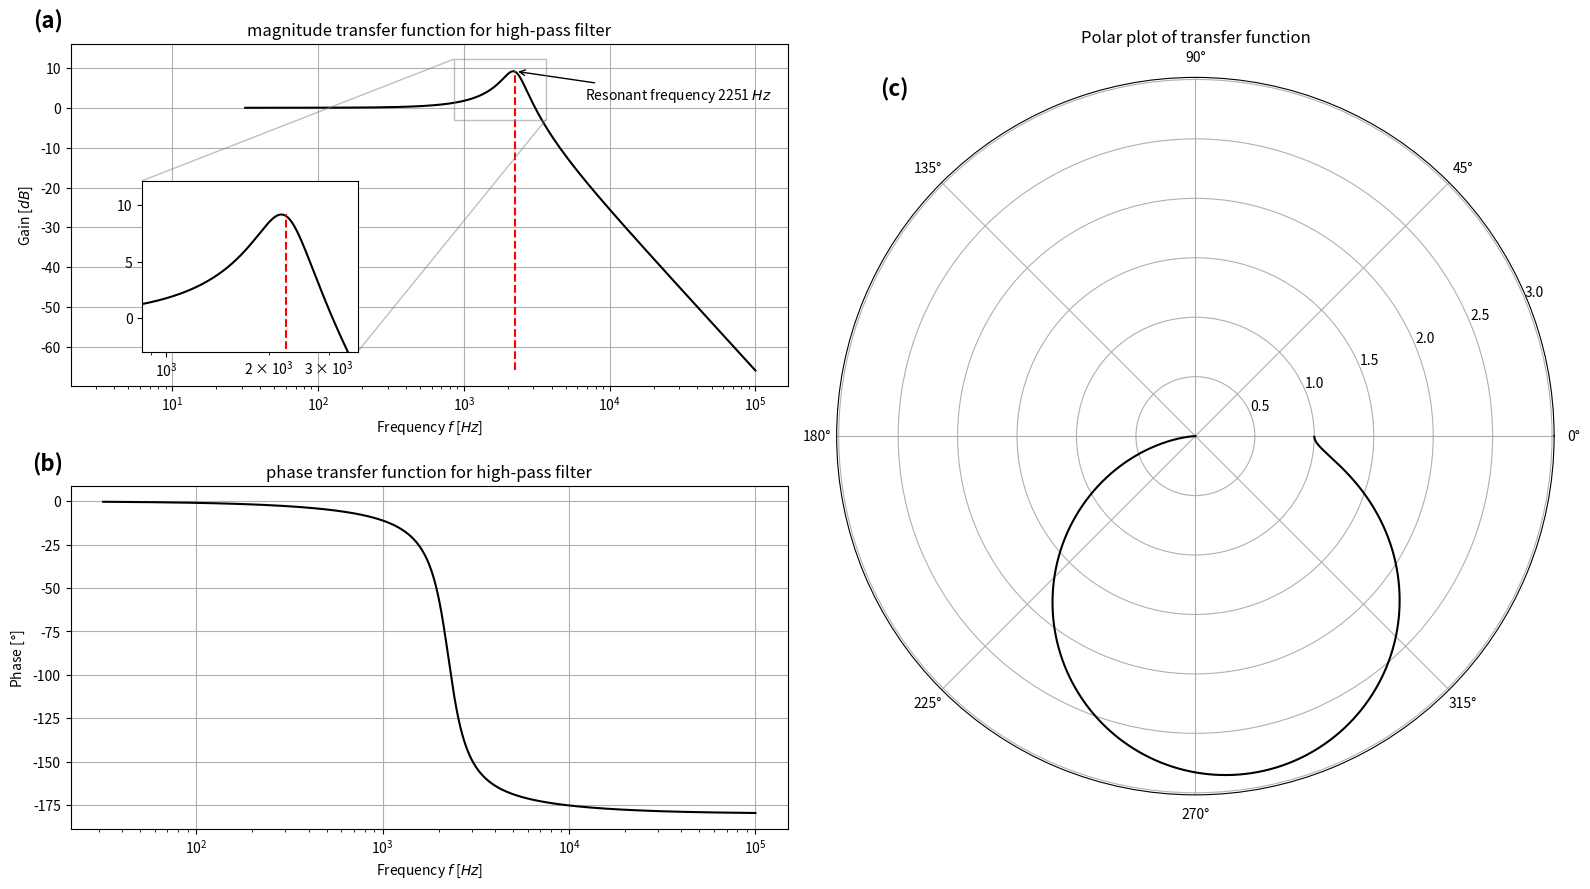

This figure's Python source: (Note: this script raises an exception after producing the figure.)
import numpy as np
import matplotlib.pyplot as plt
import matplotlib.gridspec as gridspec



cap = 50e-9
res = 500
ind = 100e-3

f = np.logspace(1.5, 5, 10000)
omega = f * 2 * np.pi

def transfer_function(omega, res, cap, ind):
    iwc = 1j * omega * cap
    iwl = 1j * omega * ind
    return (1/iwc) / (res + (1/iwc) + iwl)
    # return 1 / (1j * omega * res * cap + 1 - (omega**2 * cap * ind))


# def cutoff(res, cap):
#     return 1 / (2 * np.pi * res * cap)

def natural(cap, ind):
    return 1 / np.sqrt(cap * ind) / (2 * np.pi)

def q_factor(res, cap, ind):
    return 1/res * np.sqrt(ind/cap)

print(f'Natural frequency: {natural(cap, ind)}')
print(f'Q factor: {q_factor(res, cap, ind)}')

fig = plt.figure(dpi=300, layout='tight', figsize=(16, 9))

gs = gridspec.GridSpec(4, 2, figure=fig)
ax = fig.add_subplot(gs[:2, 0])

output_signal = transfer_function(omega, res, cap, ind)

magnitude = 20*np.log10(np.abs(output_signal))

ax.semilogx(f, magnitude, c='k', label='transfer function')

ax.vlines(natural(cap=cap, ind=ind), np.min(magnitude), np.max(magnitude),
          colors='r', linestyles='dashed',
          label='Resonance frequency')
# ax.hlines(np.max(magnitude), 0, np.max(f), colors='r', linestyles='dashed')
ax.annotate(f'Resonant frequency {natural(cap=cap, ind=ind):.0f} $Hz$',
            xy=(natural(cap=cap, ind=ind), np.max(magnitude)),
            xytext=(50, -20),
            textcoords='offset points',
            arrowprops=dict(facecolor='black', arrowstyle='->'))

# ax.set_yticks(np.append(ax.get_yticks(), -3))
ax.set_xlabel('Frequency $f$ [$Hz$]')
ax.set_ylabel('Gain [$dB$]')
ax.set_title('magnitude transfer function for high-pass filter')

axins = ax.inset_axes(
    [0.1, 0.1, 0.3, 0.5],
    transform=ax.transAxes,
    xlim=(natural(cap=cap, ind=ind)-1400, natural(cap=cap, ind=ind)+1400),
    ylim=(-3, max(magnitude)+3),)

axins.semilogx(f, magnitude, c='k')
axins.vlines(natural(cap=cap,ind=ind), np.min(magnitude), np.max(magnitude),
             colors='r', linestyles='dashed')

ax.indicate_inset_zoom(axins)


ax.text(-0.01, 1.1, '(a)', transform=ax.transAxes, 
        fontsize=16, 
        fontweight='bold', 
        va='top', 
        ha='right')

ax.grid()

ax2 = fig.add_subplot(gs[2:, 0])

angle = np.angle(output_signal)
angle = np.rad2deg(angle)

ax2.semilogx(f, angle, c='k', label='transfer function')
# ax2.vlines(cutoff(res, cap), np.min(angle), 90, 
#            colors='r', 
#            linestyles='dashed',
#            label='Cutoff frequency')
# ax2.hlines(45, 0, np.max(f), colors='r', linestyles='dashed')
# ax2.annotate(f'Cutoff frequency {cutoff(res, cap):.0f} $Hz$',
#             xy=(cutoff(res, cap), 45),
#             xytext=(25, 20),
#             textcoords='offset points',
#             arrowprops=dict(facecolor='black', arrowstyle='->'))

# ax2.set_yticks(np.append(ax2.get_yticks(), [90, 45]))
ax2.set_xlabel('Frequency $f$ [$Hz$]')
ax2.set_ylabel('Phase [$°$]')
ax2.set_title('phase transfer function for high-pass filter')
ax2.grid()

ax2.text(-0.01, 1.1, '(b)', transform=ax2.transAxes, 
         fontsize=16, 
         fontweight='bold', 
         va='top', 
         ha='right')

ax3 = fig.add_subplot(gs[:, 1], projection='polar')

ax3.plot(np.angle(output_signal), np.abs(output_signal), 
         c='k', 
         label='transfer function')

ax3.set_title('Polar plot of transfer function')

ax3.text(0.1, 1, '(c)', transform=ax3.transAxes,
         fontsize=16, 
         fontweight='bold', 
         va='top', 
         ha='right')

fig.savefig('PE1/session_5/figures/LRC_resonator.pdf')
fig.savefig('PE1/session_5/figures/LRC_resonator.png')
